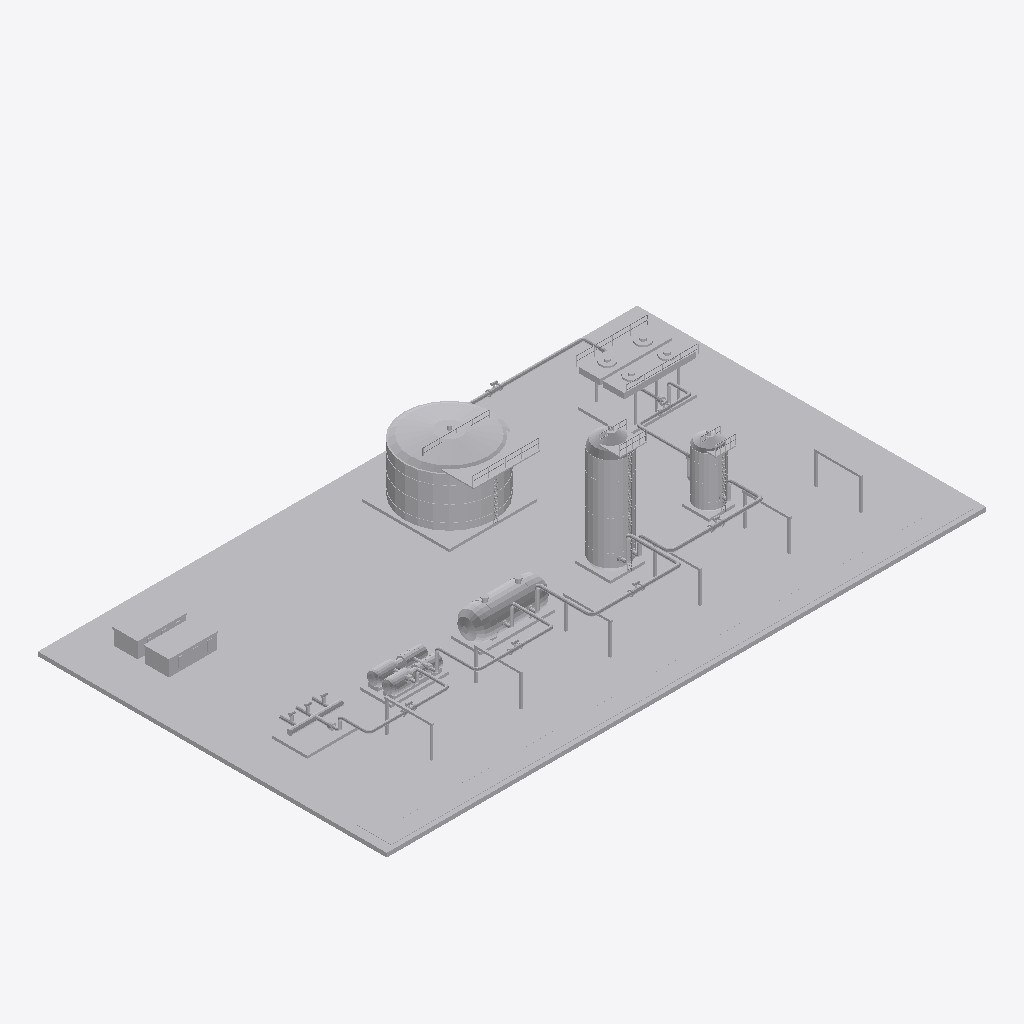
Isometric view of an IFC building model (IFC-SPF (STEP), schema IFC4, length unit metre), seen from the south-west, elements coloured by IFC class: 14 other elements (light grey).
Extent 67.0 m × 39.0 m × 13.9 m (x, y, z). Elements (14): 6 IfcPipeSegment, 4 IfcTank, 1 IfcBuildingElementProxy, 1 IfcHeatExchanger, 1 IfcPipeFitting, 1 IfcPump.

HEADER;
FILE_DESCRIPTION(('ViewDefinition [DesignTransferView]'),'2;1');
FILE_NAME('SIM-REF-A.ifc','2026-01-01T00:00:00',('TrazIA-3D'),(''),'IfcOpenShell 0.8.5-1c5b825','IfcOpenShell 0.8.5-1c5b825','DRAFT');
FILE_SCHEMA(('IFC4'));
ENDSEC;
DATA;
#4=IFCPROJECT('188BgmR$5Gvhkq8DtWd3Iz',$,'SIM-REF',$,$,'Ampliación de una refinería',$,(#14),#9);
#16=IFCSITE('3zAYdujN5TGRpiDz5cvGSD',$,'Complejo industrial',$,$,$,$,$,$,$,$,$,$,$);
#17=IFCBUILDING('08rE27sQDTVeWmCMkEjyAt',$,'Complejo de proceso',$,$,$,$,$,$,$,$,$);
#18=IFCBUILDINGSTOREY('0hotDYKgvNywNkRCBfm7$T',$,'Nivel de proceso',$,$,$,$,$,$,$);
#415=IFCBUILDINGELEMENTPROXY('0nu5yZEm1NfAsMgYHA73B8',$,'ST-00','Infraestructura, accesos y rack',$,#3,#432,'ST-00',$);
#223=IFCTANK('04DVi8QgTTbvGIyQtB5F55',$,'T-470','Tanque de producto',$,#3,#237,'T-470',$);
#193=IFCHEATEXCHANGER('23V823WebL8O$$f4EzKa1f',$,'E-460','Aeroenfriador de producto',$,#3,#207,'E-460',$);
#139=IFCTANK('22JLNwv4LSdgbnMmlOkULo',$,'R-440','Reactor de tratamiento',$,#3,#150,'R-440',$);
#115=IFCTANK('1fw6rwCKnI5eG7KMW6tS61',$,'E-430','Intercambiador de recuperación térmica',$,#3,#123,'E-430',$);
#166=IFCTANK('3WuZiD2GHLaBQFrW$kPURv',$,'V-450','Separador de producto',$,#3,#177,'V-450',$);
#88=IFCPUMP('28sILnX4rTm8oMd3N2Bods',$,'P-420','Bombas de alimentación',$,#3,#99,'P-420',$);
#61=IFCPIPEFITTING('0yIDol6nLH8x38bmf0SV3R',$,'M-410','Colector de alimentación',$,#3,#72,'M-410',$);
#307=IFCPIPESEGMENT('0Z_6jcHTTOyOmofoitv5gg',$,'LP-33','Crudo · E-430 → R-440',$,#3,#318,'LP-33',$);
#334=IFCPIPESEGMENT('2yH1XSM49G3Pl1WSwyu7Y8',$,'LP-34','Crudo · R-440 → V-450',$,#3,#345,'LP-34',$);
#280=IFCPIPESEGMENT('2v_qS8FBvJvfGCqMYuQsYz',$,'LP-32','Crudo · P-420 → E-430',$,#3,#291,'LP-32',$);
#253=IFCPIPESEGMENT('3mUBYrgxXNswWfHm_RuqNa',$,'LP-31','Crudo · M-410 → P-420',$,#3,#264,'LP-31',$);
#361=IFCPIPESEGMENT('2E8Vlbv$jR89ECdsrnQyNx',$,'LP-35','Condensado · V-450 → E-460',$,#3,#372,'LP-35',$);
#388=IFCPIPESEGMENT('0uAV2_JALMVgPKwJbE$uQW',$,'LP-36','Condensado · E-460 → T-470',$,#3,#399,'LP-36',$);
ENDSEC;
